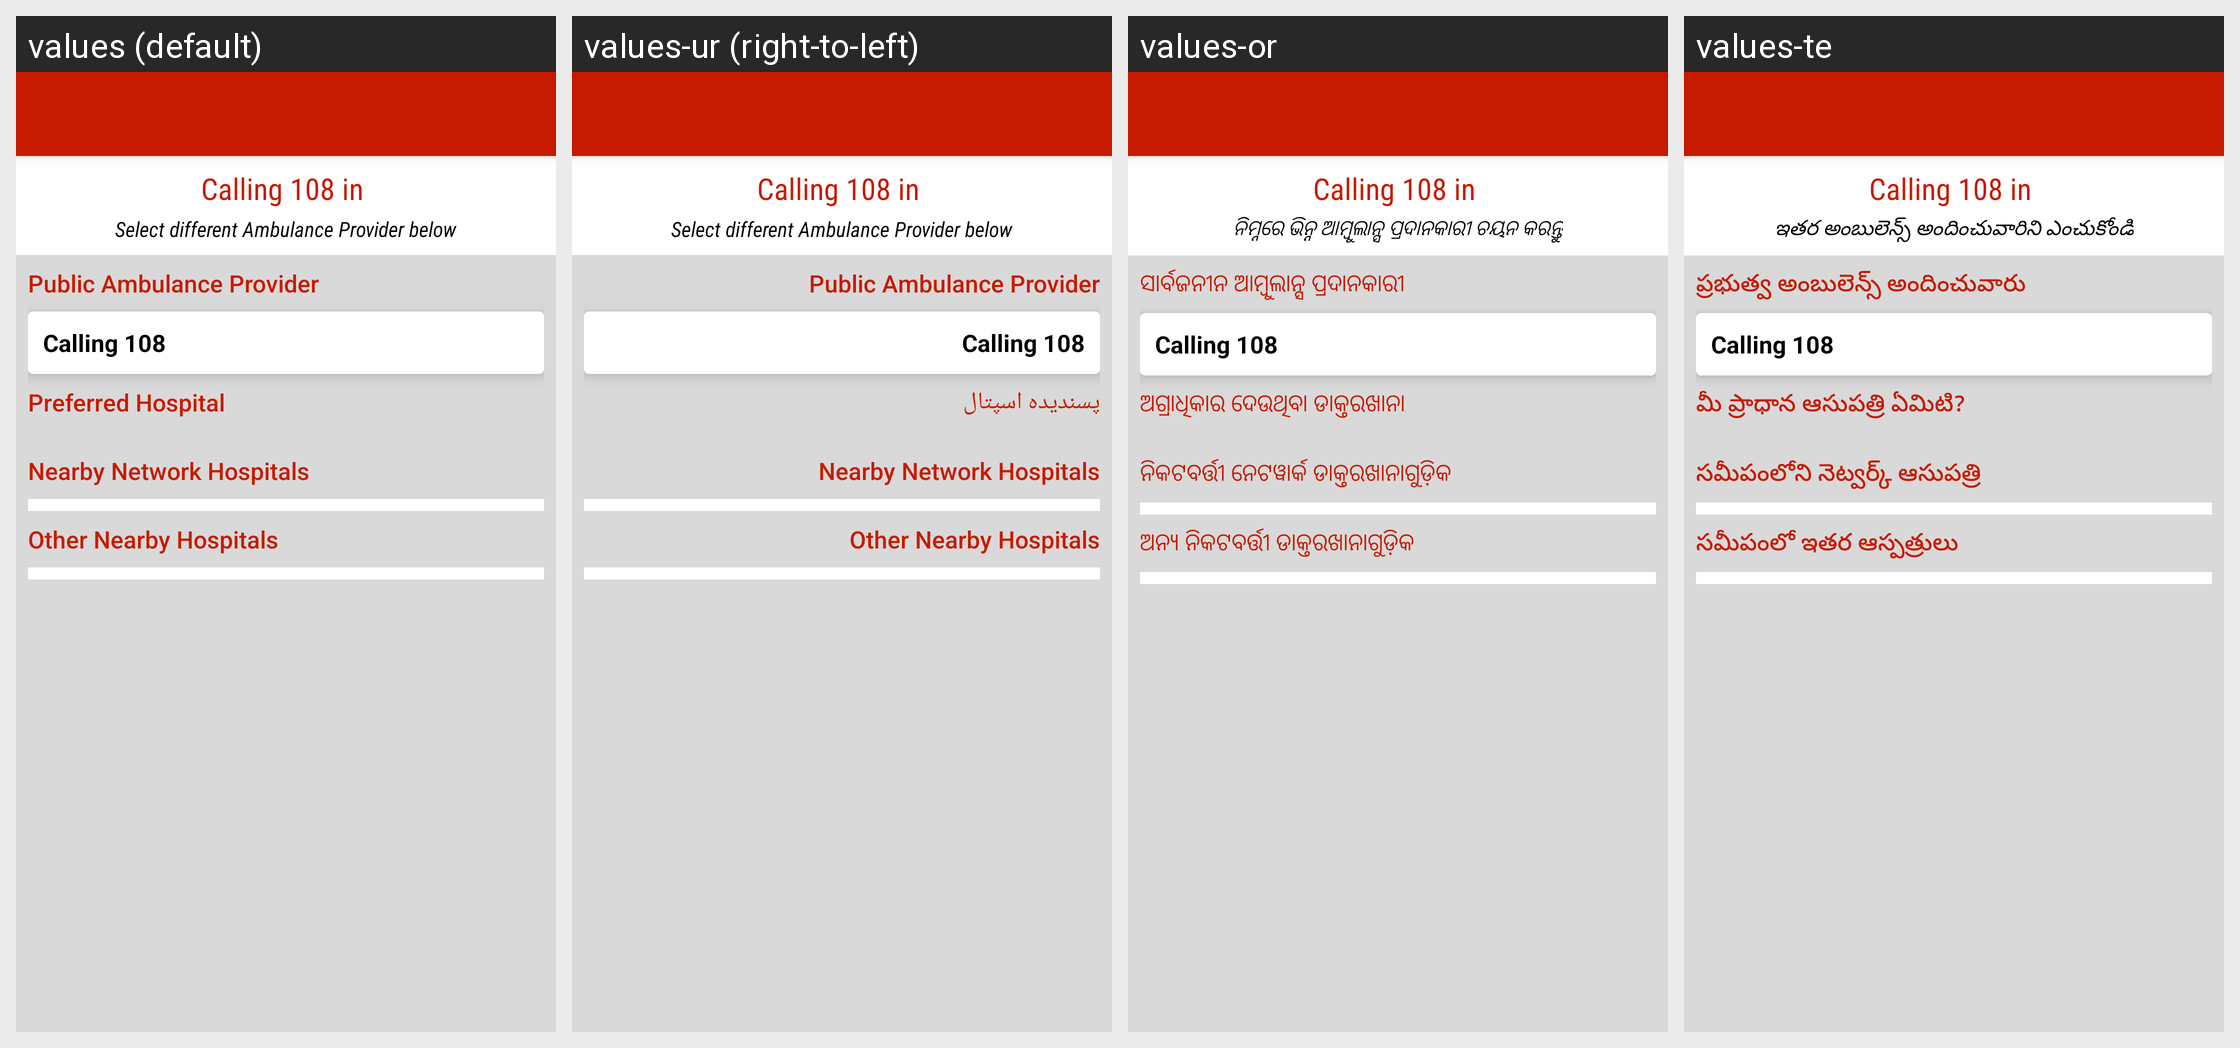

For this localized Android screen grid, give each drawn string resource with its value in every locale shown.
Android screen res/layout/activity_ambulance_providers_emergency_list.xml rendered under 4 locales, left to right: values (default), values-ur (right-to-left), values-or, values-te. Device: Nexus 5 (rendered at 1080×1920; each locale shown at half size, 540×960, under a caption strip naming it); theme AppTheme.
Other locales in the repository, not shown: values-hi, values-kn, values-ta.
Strings drawn on this screen, with the default value and each locale's value (text and hints the layout hard-codes, and strings that could not be matched under every locale, appear in the picture but are not listed):

sel_diff_amb_pr
  values: Select different Ambulance Provider below
  values-ur: Select different Ambulance Provider below
  values-or: ନିମ୍ନରେ ଭିନ୍ନ ଆମ୍ବୁଲାନ୍ସ ପ୍ରଦାନକାରୀ ଚୟନ କରନ୍ତୁ
  values-te: ఇతర అంబులెన్స్ అందించువారిని ఎంచుకోండి

public_amb_pr
  values: Public Ambulance Provider
  values-ur: Public Ambulance Provider
  values-or: ସାର୍ବଜନୀନ ଆମ୍ବୁଲାନ୍ସ ପ୍ରଦାନକାରୀ
  values-te: ప్రభుత్వ అంబులెన్స్ అందించువారు

label_preffered_hospital
  values: Preferred Hospital
  values-ur: پسندیدہ اسپتال
  values-or: ଅଗ୍ରାଧିକାର ଦେଉଥିବା ଡାକ୍ତରଖାନା
  values-te: మీ ప్రాధాన ఆసుపత్రి ఏమిటి?

nearby_nw_hosp
  values: Nearby Network Hospitals
  values-ur: Nearby Network Hospitals
  values-or: ନିକଟବର୍ତ୍ତୀ ନେଟୱାର୍କ ଡାକ୍ତରଖାନାଗୁଡ଼ିକ
  values-te: సమీపంలోని నెట్వర్క్ ఆసుపత్రి

other_near_hosp
  values: Other Nearby Hospitals
  values-ur: Other Nearby Hospitals
  values-or: ଅନ୍ୟ ନିକଟବର୍ତ୍ତୀ ଡାକ୍ତରଖାନାଗୁଡ଼ିକ
  values-te: సమీపంలో ఇతర ఆస్పత్రులు
